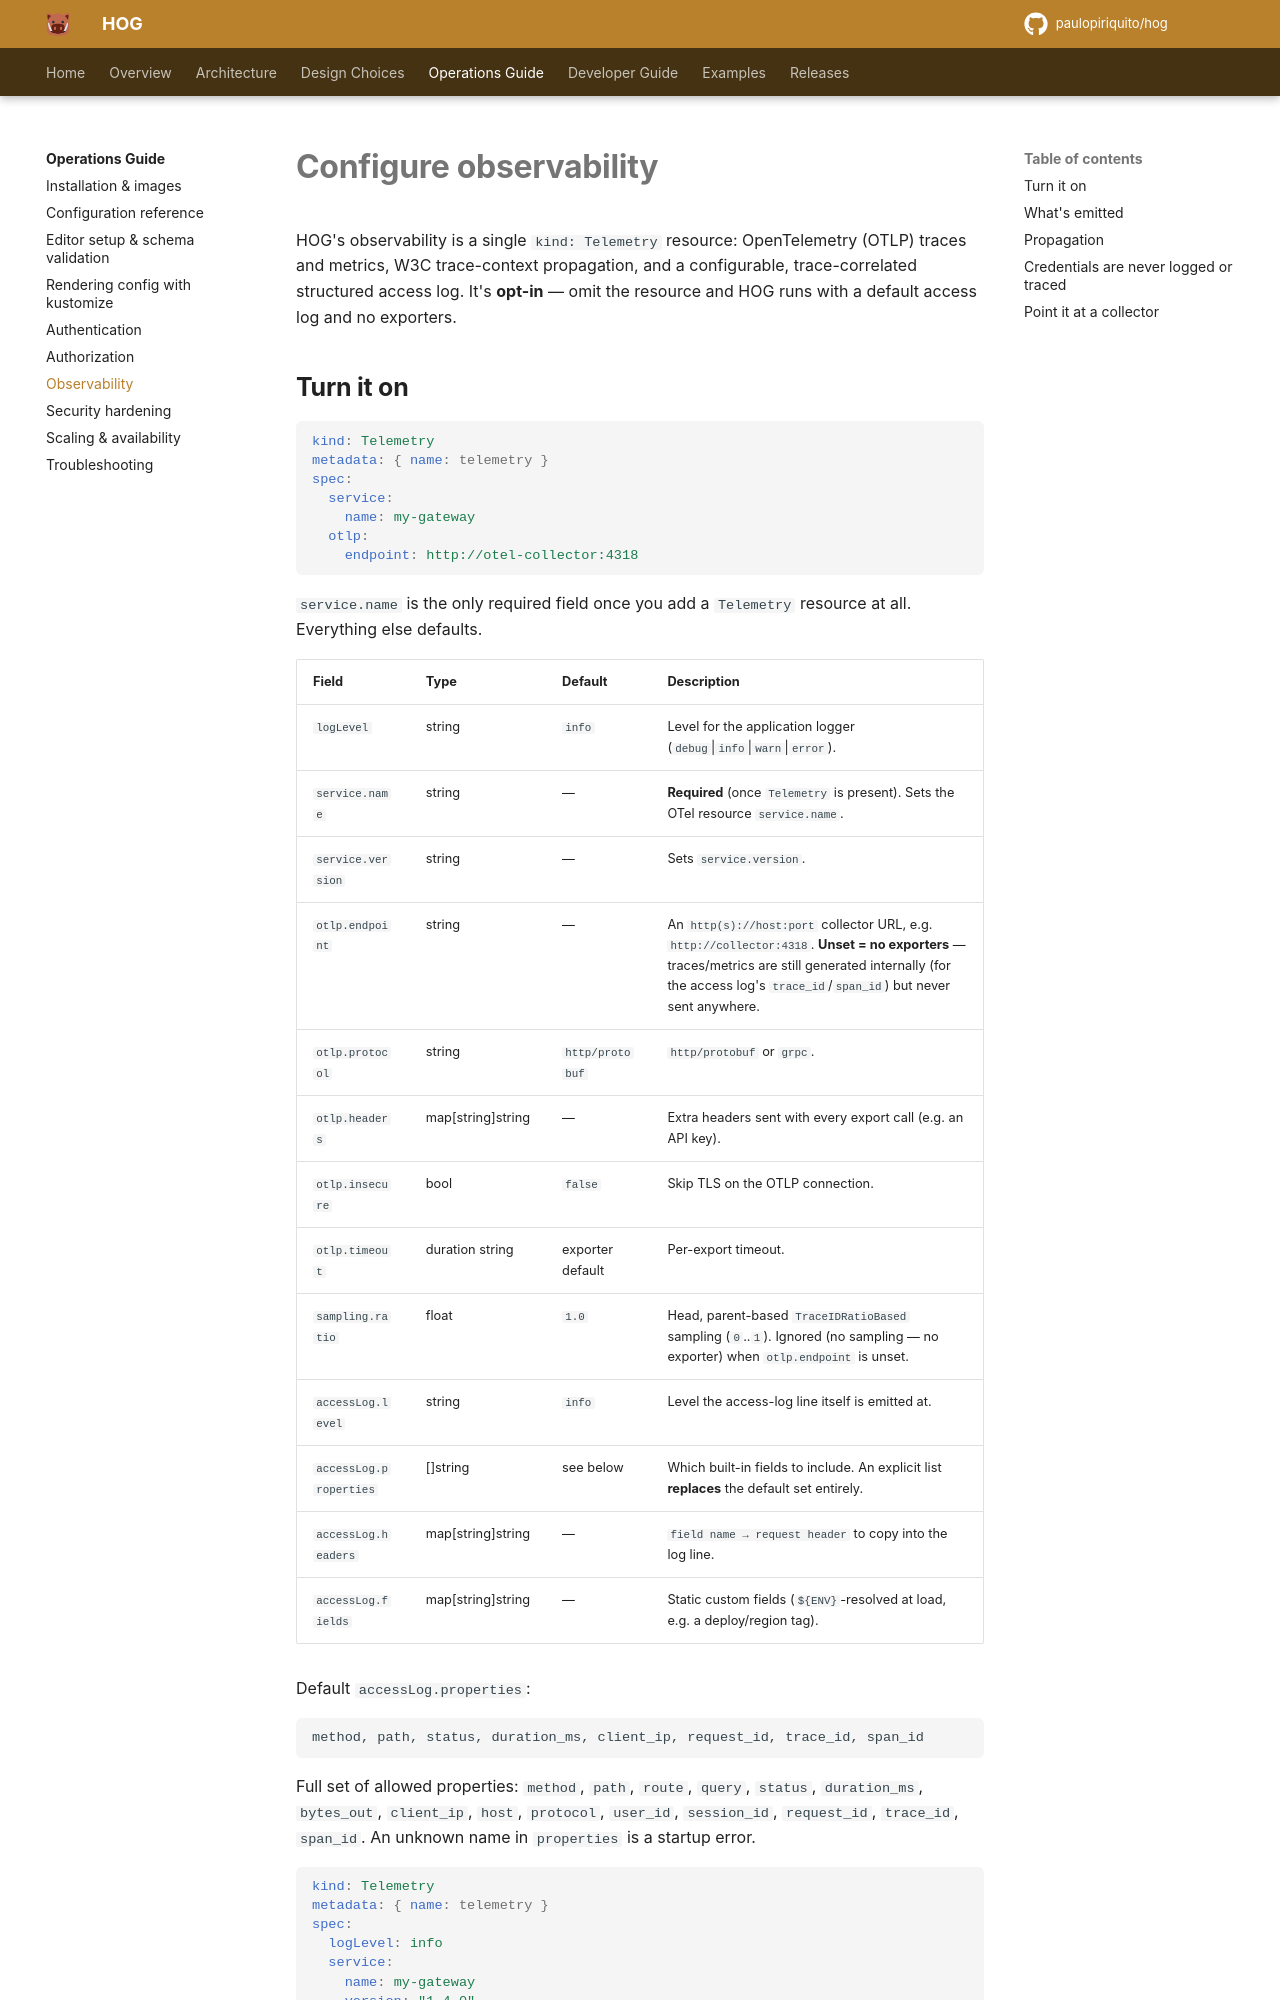

repository: paulopiriquito/hog · page: operations/observability/index.html · generator: mkdocs

# Configure observability

HOG's observability is a single `kind: Telemetry` resource: OpenTelemetry
(OTLP) traces and metrics, W3C trace-context propagation, and a
configurable, trace-correlated structured access log. It's **opt-in** —
omit the resource and HOG runs with a default access log and no exporters.
